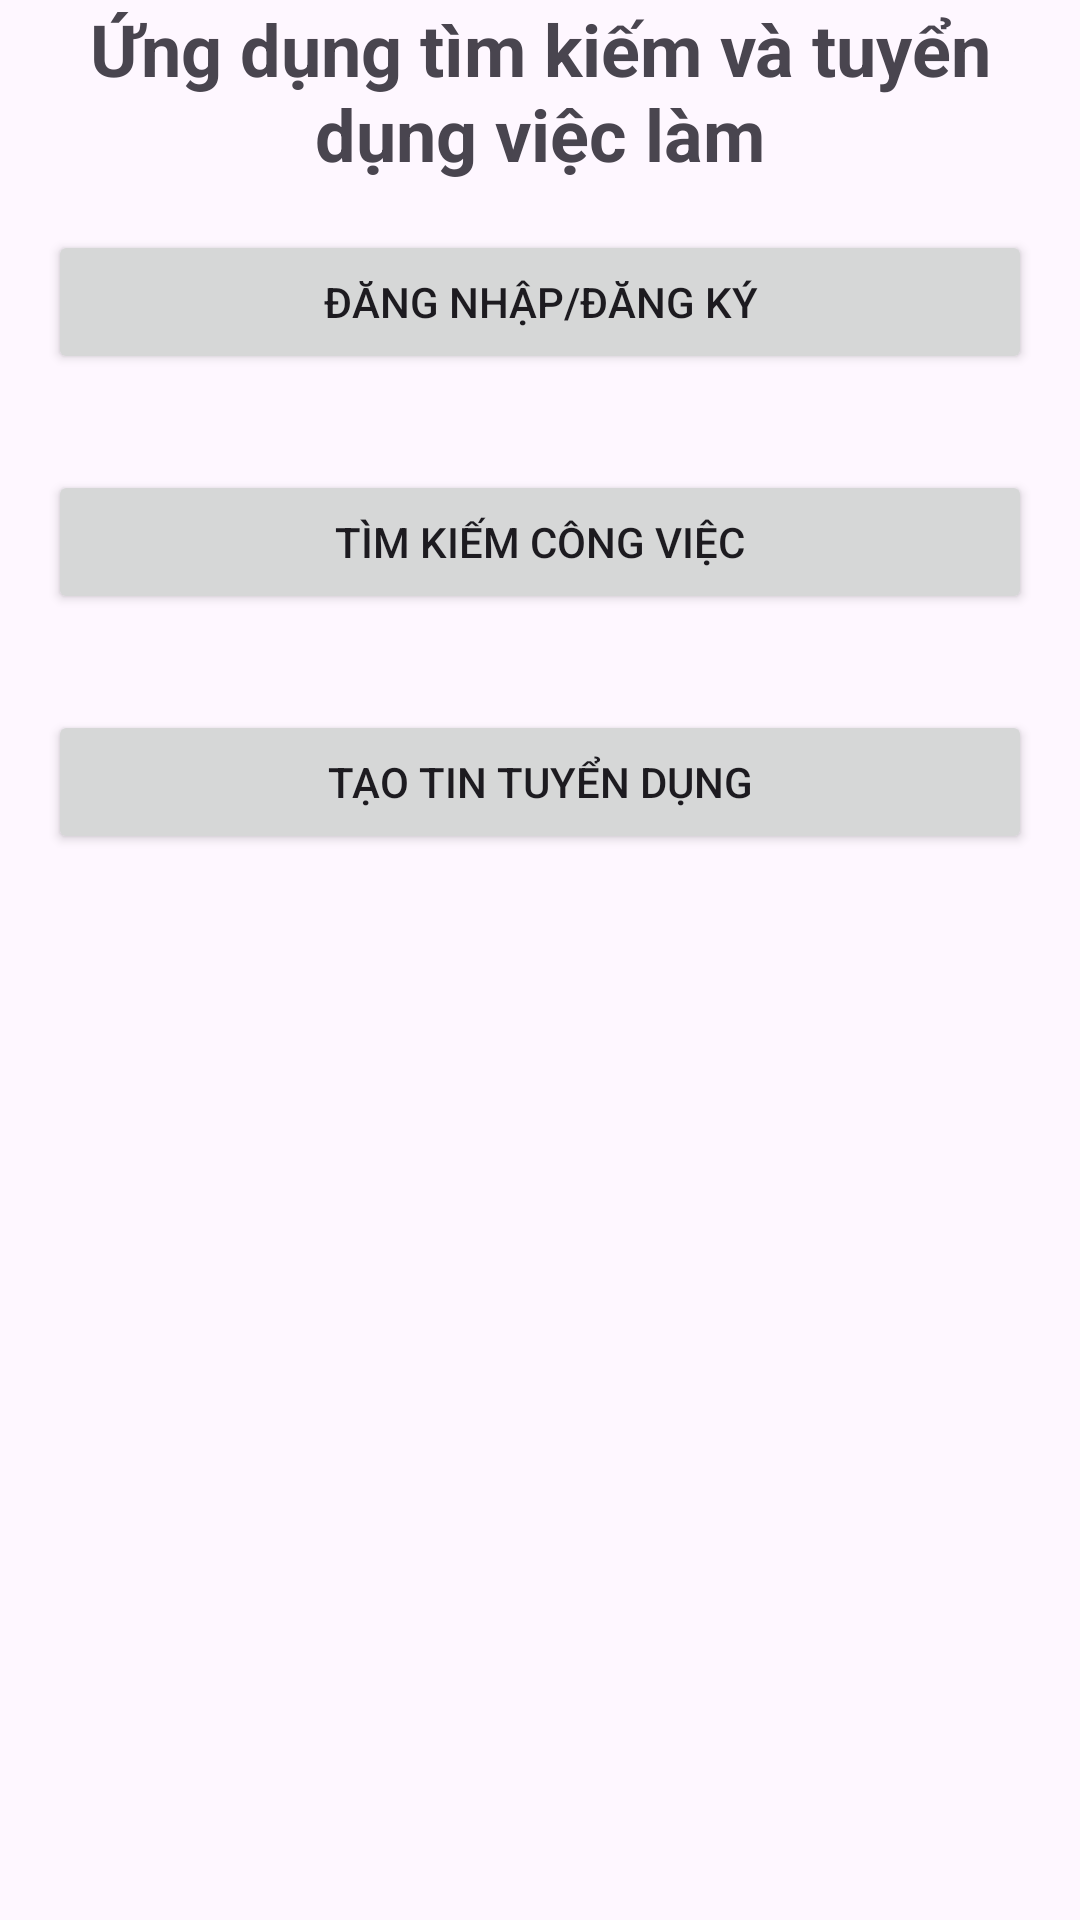

Produce the Android XML layout that renders to this screen, including the resource entries it uses.
<!-- AndroidManifest.xml: application theme Theme.JobFinderNew -->
<!-- res/layout/activity_main.xml -->
<?xml version="1.0" encoding="utf-8"?>
<LinearLayout xmlns:android="http://schemas.android.com/apk/res/android"
    android:layout_width="match_parent"
    android:layout_height="match_parent"
    android:orientation="vertical">

    <TextView
        android:layout_width="match_parent"
        android:layout_height="wrap_content"
        android:gravity="center"
        android:text="Ứng dụng tìm kiếm và tuyển dụng việc làm"
        android:textSize="24sp"
        android:textStyle="bold" />

    <Button
        android:id="@+id/btn_login"
        android:layout_width="match_parent"
        android:layout_height="wrap_content"
        android:layout_margin="16dp"
        android:text="Đăng nhập/Đăng ký" />

    <Button
        android:id="@+id/btn_search"
        android:layout_width="match_parent"
        android:layout_height="wrap_content"
        android:layout_margin="16dp"
        android:text="Tìm kiếm công việc" />

    <Button
        android:id="@+id/btn_post"
        android:layout_width="match_parent"
        android:layout_height="wrap_content"
        android:layout_margin="16dp"
        android:text="Tạo tin tuyển dụng" />

</LinearLayout>
<!-- resources referenced by this layout -->
<resources>
  <style name="Theme.JobFinderNew" parent="Base.Theme.JobFinderNew" />
  <style name="Base.Theme.JobFinderNew" parent="Theme.Material3.DayNight.NoActionBar">
          
          
      </style>
</resources>
